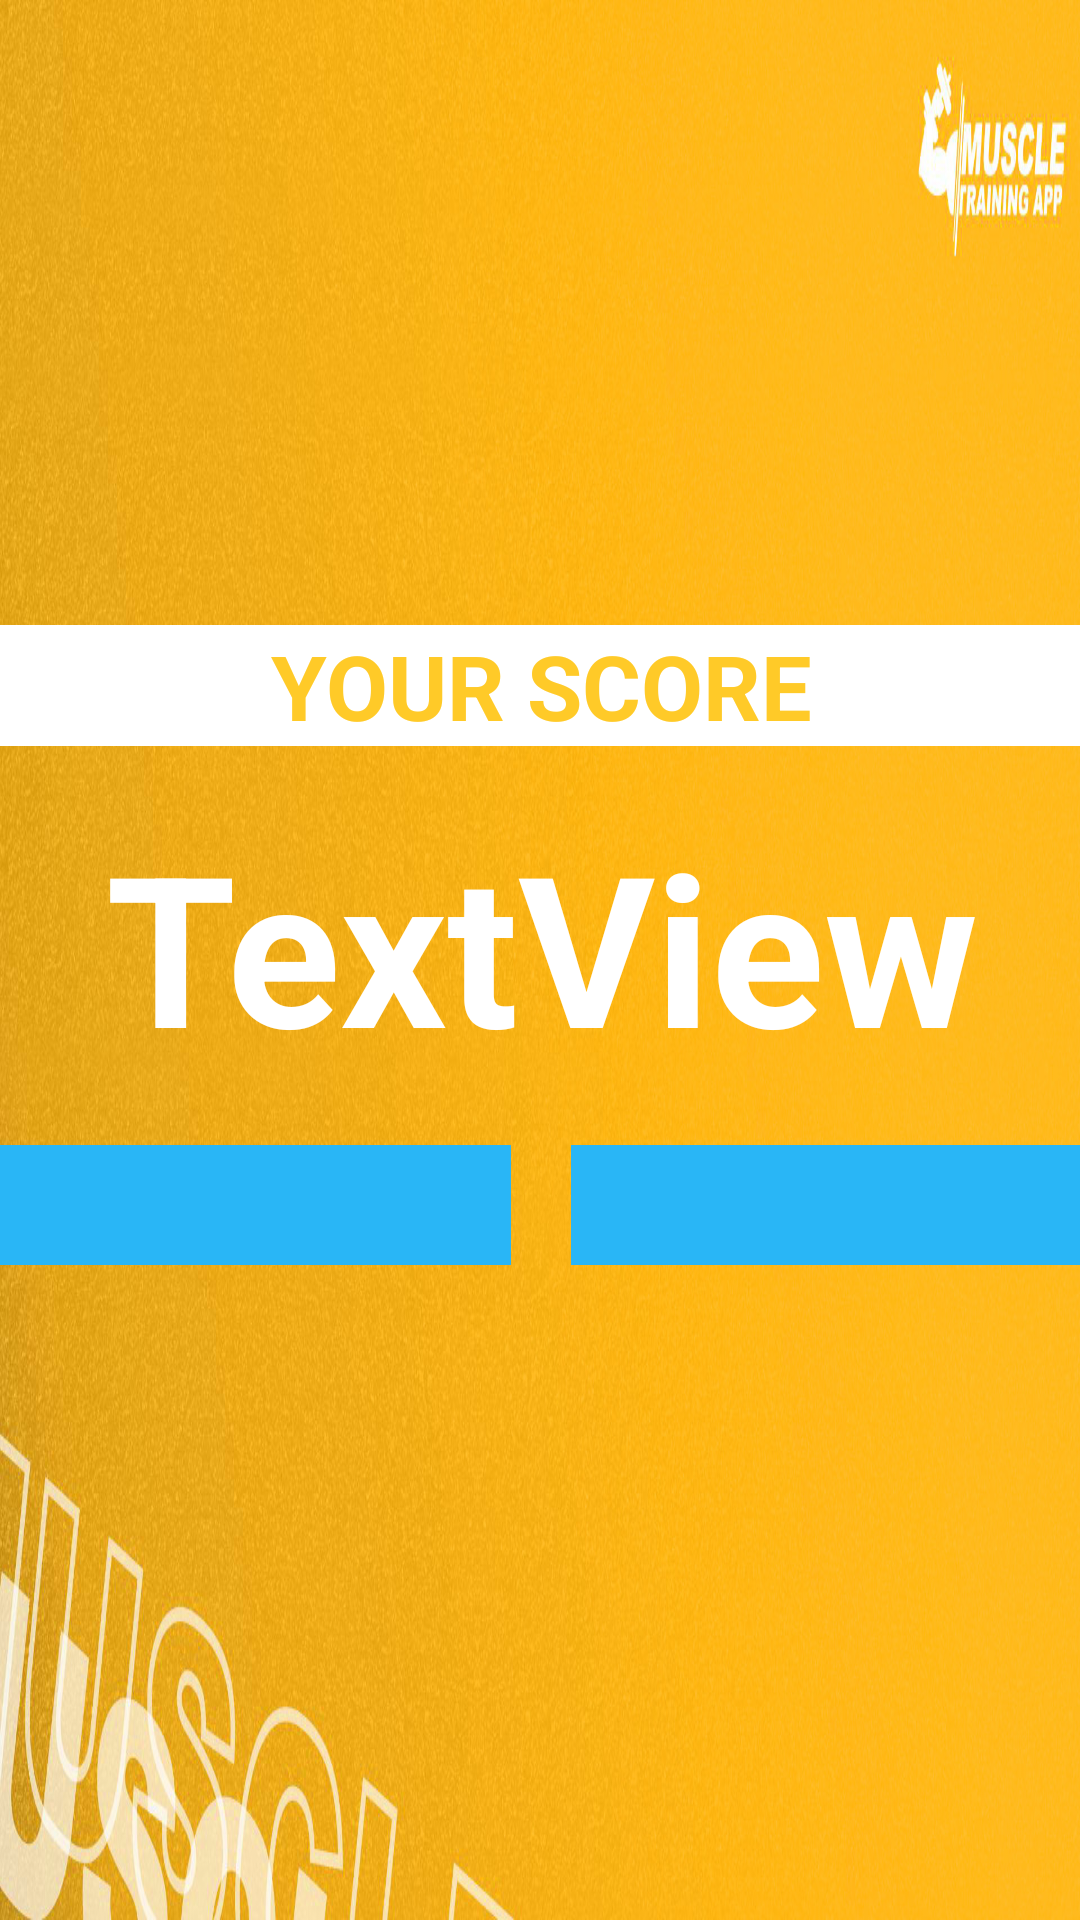

Layout XML and referenced resources for this Android screen:
<!-- AndroidManifest.xml: application theme Theme.AppCompat.Light.NoActionBar -->
<!-- res/layout/activity_selesai.xml -->
<?xml version="1.0" encoding="utf-8"?>
<androidx.constraintlayout.widget.ConstraintLayout android:id="@+id/linearLayout2"
    xmlns:android="http://schemas.android.com/apk/res/android"
    xmlns:app="http://schemas.android.com/apk/res-auto"
    xmlns:tools="http://schemas.android.com/tools"
    android:layout_width="match_parent"
    android:layout_height="match_parent"
    android:background="@drawable/bg_kuning"
    tools:context=".Selesai">

    <LinearLayout
        android:layout_width="400dp"
        android:layout_height="wrap_content"
        android:orientation="vertical"
        app:layout_constraintBottom_toBottomOf="parent"
        app:layout_constraintEnd_toEndOf="parent"
        app:layout_constraintStart_toStartOf="parent"
        app:layout_constraintTop_toTopOf="parent">

        <TextView
            android:id="@+id/textView5"
            android:layout_width="match_parent"
            android:layout_height="wrap_content"
            android:background="#FFFFFF"
            android:text="YOUR SCORE"
            android:textAlignment="center"
            android:textAllCaps="true"
            android:textColor="#FFCA28"
            android:textSize="30sp"
            android:textStyle="bold" />

        <TextView
            android:id="@+id/nilaiakhir"
            android:layout_width="match_parent"
            android:layout_height="wrap_content"
            android:paddingBottom="10dp"
            android:paddingTop="20dp"
            android:text="TextView"
            android:textAlignment="center"
            android:textColor="#FFFFFF"
            android:textSize="70dp"
            android:textStyle="bold" />

        <LinearLayout
            android:layout_width="match_parent"
            android:layout_height="wrap_content"
            android:orientation="horizontal">

            <ImageButton
                android:id="@+id/btn_home"
                android:layout_width="wrap_content"
                android:layout_height="40dp"
                android:layout_margin="10dp"
                android:layout_weight="1"
                android:background="#29B6F6"
                app:srcCompat="@drawable/white_home" />

            <ImageButton
                android:id="@+id/btn_ulang"
                android:layout_width="wrap_content"
                android:layout_height="40dp"
                android:layout_margin="10dp"
                android:layout_weight="1"
                android:background="#29B6F6"
                app:srcCompat="@drawable/white_restart" />
        </LinearLayout>
    </LinearLayout>

</androidx.constraintlayout.widget.ConstraintLayout>
<!-- resources referenced by this layout -->
<resources>
  <!-- drawable bg_kuning: jpg bitmap (drawable, 384070 bytes) -->
</resources>
